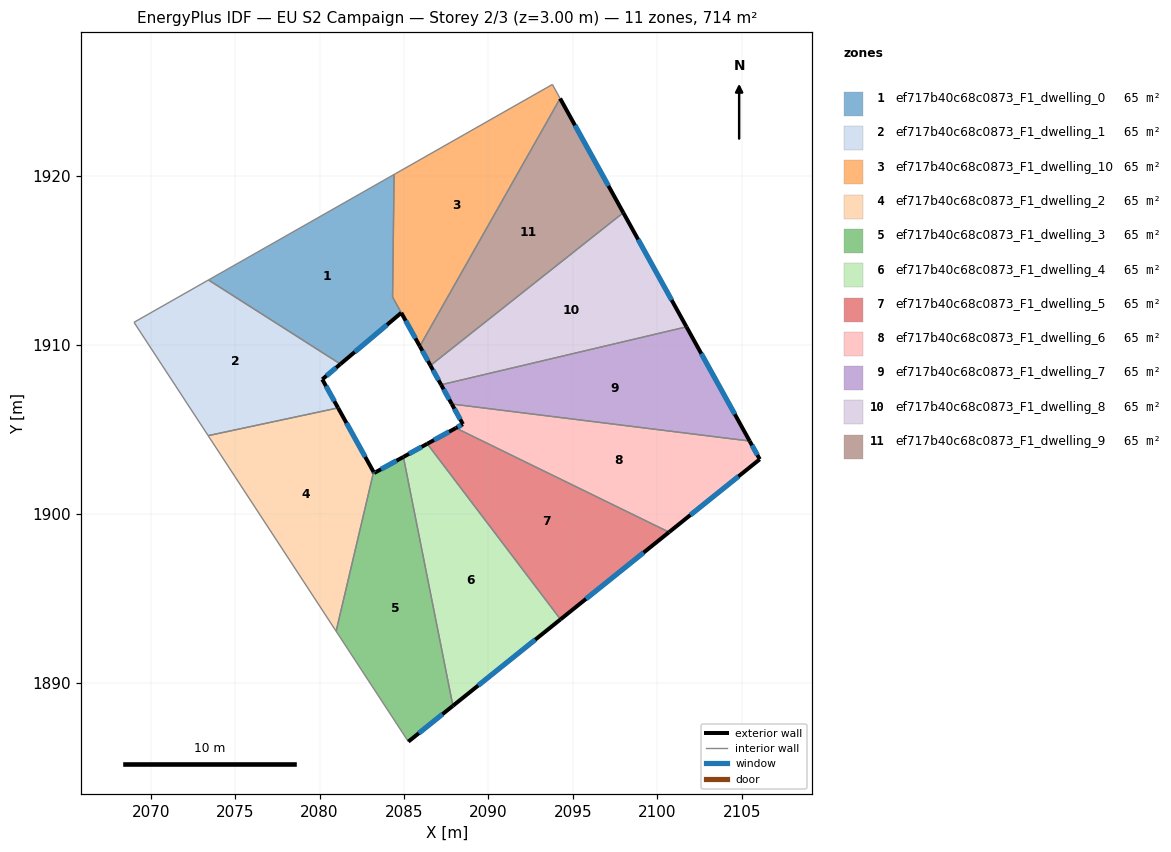
=== STOREY PLAN SPEC (per zone: floor XY polygon, exterior-wall plan segments, windows/doors) ===
zone 1: ef717b40c68c0873_F1_dwelling_0  (65.3 m²)
  floor: (2084.41, 1920.10) (2084.32, 1912.84) (2084.84, 1911.90) (2081.24, 1908.87) (2073.42, 1913.85)
  exterior wall: (2081.24, 1908.87) – (2084.84, 1911.90)  [4.7 m]
    window: (2082.08, 1909.58) – (2083.99, 1911.19)  [4.0 m²]
  interior walls: 4
zone 2: ef717b40c68c0873_F1_dwelling_1  (64.9 m²)
  floor: (2081.24, 1908.87) (2080.16, 1907.96) (2081.10, 1906.27) (2073.40, 1904.63) (2069.01, 1911.34) (2073.42, 1913.85)
  exterior wall: (2080.16, 1907.96) – (2081.24, 1908.87)  [1.4 m]
    window: (2080.41, 1908.17) – (2080.98, 1908.66)  [1.2 m²]
  exterior wall: (2081.10, 1906.27) – (2080.16, 1907.96)  [1.9 m]
    window: (2080.88, 1906.67) – (2080.38, 1907.57)  [1.6 m²]
  interior walls: 4
zone 3: ef717b40c68c0873_F1_dwelling_10  (64.6 m²)
  floor: (2093.79, 1925.43) (2094.25, 1924.60) (2085.94, 1909.92) (2084.32, 1912.84) (2084.41, 1920.10)
  exterior wall: (2084.84, 1911.90) – (2085.94, 1909.92)  [2.3 m]
    window: (2085.10, 1911.44) – (2085.68, 1910.39)  [1.9 m²]
  interior walls: 5
zone 4: ef717b40c68c0873_F1_dwelling_2  (64.9 m²)
  floor: (2081.10, 1906.27) (2083.20, 1902.48) (2080.98, 1893.05) (2073.40, 1904.63)
  exterior wall: (2083.20, 1902.48) – (2081.10, 1906.27)  [4.3 m]
    window: (2082.71, 1903.37) – (2081.59, 1905.38)  [3.7 m²]
  interior walls: 3
zone 5: ef717b40c68c0873_F1_dwelling_3  (64.9 m²)
  floor: (2084.96, 1903.37) (2087.90, 1888.63) (2085.26, 1886.51) (2080.98, 1893.05) (2083.20, 1902.48) (2083.23, 1902.42)
  exterior wall: (2083.23, 1902.42) – (2083.20, 1902.48)  [0.1 m]
    window: (2083.23, 1902.43) – (2083.21, 1902.46)  [0.1 m²]
  exterior wall: (2084.96, 1903.37) – (2083.23, 1902.42)  [2.0 m]
    window: (2084.56, 1903.14) – (2083.64, 1902.64)  [1.7 m²]
  exterior wall: (2085.26, 1886.51) – (2087.90, 1888.63)  [3.4 m]
    window: (2085.88, 1887.00) – (2087.28, 1888.13)  [2.9 m²]
  interior walls: 3
zone 6: ef717b40c68c0873_F1_dwelling_4  (64.9 m²)
  floor: (2086.38, 1904.15) (2094.27, 1893.75) (2087.90, 1888.63) (2084.96, 1903.37)
  exterior wall: (2086.38, 1904.15) – (2084.96, 1903.37)  [1.6 m]
    window: (2086.05, 1903.96) – (2085.30, 1903.55)  [1.4 m²]
  exterior wall: (2087.90, 1888.63) – (2094.27, 1893.75)  [8.2 m]
    window: (2089.39, 1889.83) – (2092.77, 1892.55)  [6.9 m²]
  interior walls: 2
zone 7: ef717b40c68c0873_F1_dwelling_5  (64.9 m²)
  floor: (2100.70, 1898.91) (2094.27, 1893.75) (2086.38, 1904.15) (2088.07, 1905.08)
  exterior wall: (2088.07, 1905.08) – (2086.38, 1904.15)  [1.9 m]
    window: (2087.68, 1904.86) – (2086.78, 1904.37)  [1.6 m²]
  exterior wall: (2094.27, 1893.75) – (2100.70, 1898.91)  [8.2 m]
    window: (2095.78, 1894.96) – (2099.19, 1897.70)  [7.0 m²]
  interior walls: 2
zone 8: ef717b40c68c0873_F1_dwelling_6  (64.9 m²)
  floor: (2105.47, 1904.31) (2106.07, 1903.23) (2100.70, 1898.91) (2088.07, 1905.08) (2088.49, 1905.31) (2087.83, 1906.50)
  exterior wall: (2088.49, 1905.31) – (2088.07, 1905.08)  [0.5 m]
    window: (2088.39, 1905.26) – (2088.17, 1905.13)  [0.4 m²]
  exterior wall: (2087.83, 1906.50) – (2088.49, 1905.31)  [1.4 m]
    window: (2087.98, 1906.22) – (2088.33, 1905.59)  [1.2 m²]
  exterior wall: (2106.07, 1903.23) – (2105.47, 1904.31)  [1.2 m]
    window: (2105.93, 1903.48) – (2105.61, 1904.06)  [1.0 m²]
  exterior wall: (2100.70, 1898.91) – (2106.07, 1903.23)  [6.9 m]
    window: (2101.96, 1899.93) – (2104.81, 1902.21)  [5.8 m²]
  interior walls: 2
zone 9: ef717b40c68c0873_F1_dwelling_7  (64.9 m²)
  floor: (2101.73, 1911.07) (2105.47, 1904.31) (2087.83, 1906.50) (2087.20, 1907.64)
  exterior wall: (2087.20, 1907.64) – (2087.83, 1906.50)  [1.3 m]
    window: (2087.35, 1907.37) – (2087.68, 1906.77)  [1.1 m²]
  exterior wall: (2105.47, 1904.31) – (2101.73, 1911.07)  [7.7 m]
    window: (2104.59, 1905.90) – (2102.61, 1909.48)  [6.5 m²]
  interior walls: 2
zone 10: ef717b40c68c0873_F1_dwelling_8  (64.9 m²)
  floor: (2097.99, 1917.83) (2101.73, 1911.07) (2087.20, 1907.64) (2086.57, 1908.78)
  exterior wall: (2086.57, 1908.78) – (2087.20, 1907.64)  [1.3 m]
    window: (2086.72, 1908.51) – (2087.05, 1907.91)  [1.1 m²]
  exterior wall: (2101.73, 1911.07) – (2097.99, 1917.83)  [7.7 m]
    window: (2100.85, 1912.66) – (2098.87, 1916.25)  [6.5 m²]
  interior walls: 2
zone 11: ef717b40c68c0873_F1_dwelling_9  (64.9 m²)
  floor: (2094.25, 1924.60) (2097.99, 1917.83) (2086.57, 1908.78) (2085.94, 1909.92)
  exterior wall: (2085.94, 1909.92) – (2086.57, 1908.78)  [1.3 m]
    window: (2086.08, 1909.65) – (2086.42, 1909.05)  [1.1 m²]
  exterior wall: (2097.99, 1917.83) – (2094.25, 1924.60)  [7.7 m]
    window: (2097.11, 1919.42) – (2095.13, 1923.01)  [6.5 m²]
  interior walls: 2

=== DERIVED (storey summary) ===
Building: EU S2 Campaign
Storey: 2 of 3  (floor level z = 3.00 m)
Storey gross floor area: 714.1 m²
Zones on this storey: 11
  - ef717b40c68c0873_F1_dwelling_0: floor 65.3 m²; exterior wall 4.7 m (14.1 m²); 1 window(s) 4.0 m²; WWR 28.1%
  - ef717b40c68c0873_F1_dwelling_1: floor 64.9 m²; exterior wall 3.3 m (10.0 m²); 2 window(s) 2.8 m²; WWR 28.1%
  - ef717b40c68c0873_F1_dwelling_10: floor 64.6 m²; exterior wall 2.3 m (6.8 m²); 1 window(s) 1.9 m²; WWR 28.1%
  - ef717b40c68c0873_F1_dwelling_2: floor 64.9 m²; exterior wall 4.3 m (13.0 m²); 1 window(s) 3.7 m²; WWR 28.1%
  - ef717b40c68c0873_F1_dwelling_3: floor 64.9 m²; exterior wall 5.4 m (16.3 m²); 3 window(s) 4.6 m²; WWR 28.1%
  - ef717b40c68c0873_F1_dwelling_4: floor 64.9 m²; exterior wall 9.8 m (29.4 m²); 2 window(s) 8.3 m²; WWR 28.1%
  - ef717b40c68c0873_F1_dwelling_5: floor 64.9 m²; exterior wall 10.2 m (30.5 m²); 2 window(s) 8.6 m²; WWR 28.1%
  - ef717b40c68c0873_F1_dwelling_6: floor 64.9 m²; exterior wall 10.0 m (29.9 m²); 4 window(s) 8.4 m²; WWR 28.1%
  - ef717b40c68c0873_F1_dwelling_7: floor 64.9 m²; exterior wall 9.0 m (27.1 m²); 2 window(s) 7.6 m²; WWR 28.1%
  - ef717b40c68c0873_F1_dwelling_8: floor 64.9 m²; exterior wall 9.0 m (27.1 m²); 2 window(s) 7.6 m²; WWR 28.1%
  - ef717b40c68c0873_F1_dwelling_9: floor 64.9 m²; exterior wall 9.0 m (27.1 m²); 2 window(s) 7.6 m²; WWR 28.1%
Zone adjacency (shared interzone walls):
  - ef717b40c68c0873_F1_dwelling_0 ↔ ef717b40c68c0873_F1_dwelling_1
  - ef717b40c68c0873_F1_dwelling_0 ↔ ef717b40c68c0873_F1_dwelling_10
  - ef717b40c68c0873_F1_dwelling_1 ↔ ef717b40c68c0873_F1_dwelling_2
  - ef717b40c68c0873_F1_dwelling_10 ↔ ef717b40c68c0873_F1_dwelling_9
  - ef717b40c68c0873_F1_dwelling_2 ↔ ef717b40c68c0873_F1_dwelling_3
  - ef717b40c68c0873_F1_dwelling_3 ↔ ef717b40c68c0873_F1_dwelling_4
  - ef717b40c68c0873_F1_dwelling_4 ↔ ef717b40c68c0873_F1_dwelling_5
  - ef717b40c68c0873_F1_dwelling_5 ↔ ef717b40c68c0873_F1_dwelling_6
  - ef717b40c68c0873_F1_dwelling_6 ↔ ef717b40c68c0873_F1_dwelling_7
  - ef717b40c68c0873_F1_dwelling_7 ↔ ef717b40c68c0873_F1_dwelling_8
  - ef717b40c68c0873_F1_dwelling_8 ↔ ef717b40c68c0873_F1_dwelling_9